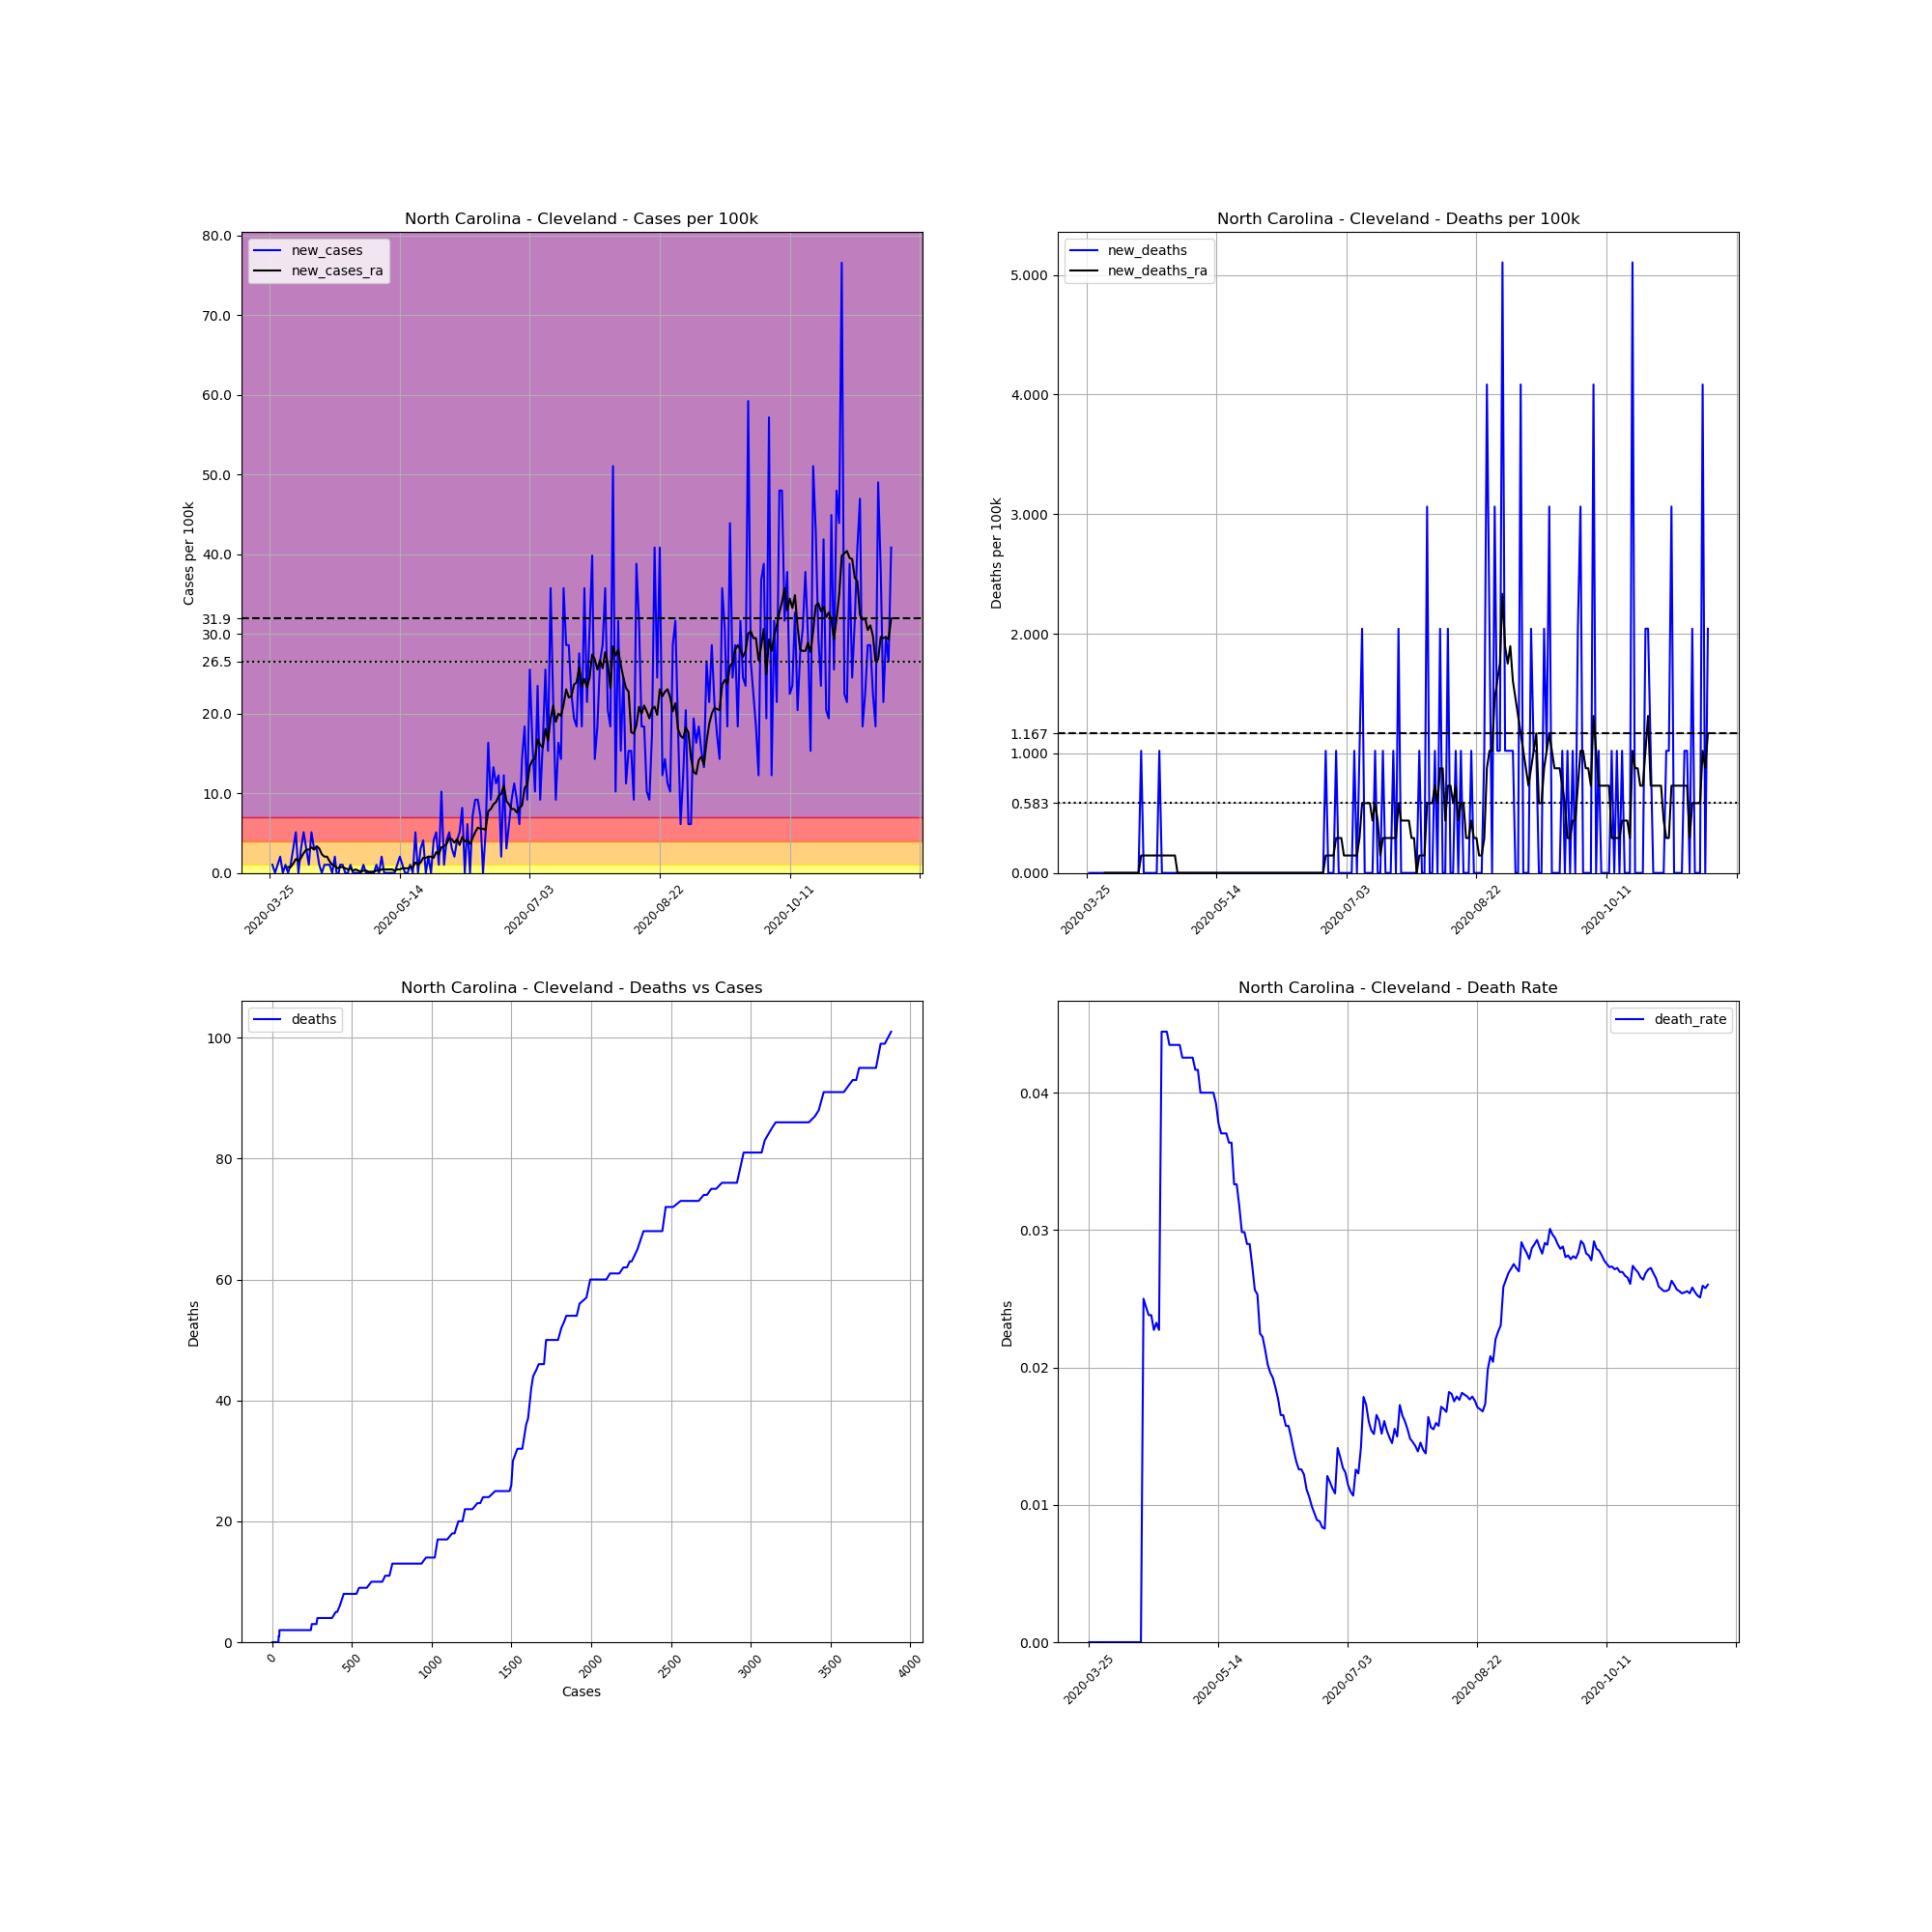

Values plotted in this chart, from the file beside it:
, date, county, state, fips, cases, deaths, COUNTY, STNAME, CTYNAME, POPESTIMATE2019, cases_per_100k, deaths_per_100k, death_rate, new_cases, new_deaths, new_cases_ra, new_deaths_ra
349283, 2020-03-25, Cleveland, North Carolina, 37045, 1, 0, 45, North Carolina, Cleveland, 97947, 1.021, 0.0, 0.0, , , , 
349284, 2020-03-26, Cleveland, North Carolina, 37045, 2, 0, 45, North Carolina, Cleveland, 97947, 2.042, 0.0, 0.0, 1.021, 0.0, , 
349285, 2020-03-27, Cleveland, North Carolina, 37045, 2, 0, 45, North Carolina, Cleveland, 97947, 2.042, 0.0, 0.0, 0.0, 0.0, , 
349286, 2020-03-28, Cleveland, North Carolina, 37045, 3, 0, 45, North Carolina, Cleveland, 97947, 3.063, 0.0, 0.0, 1.021, 0.0, , 
349287, 2020-03-29, Cleveland, North Carolina, 37045, 5, 0, 45, North Carolina, Cleveland, 97947, 5.105, 0.0, 0.0, 2.042, 0.0, , 
349288, 2020-03-30, Cleveland, North Carolina, 37045, 5, 0, 45, North Carolina, Cleveland, 97947, 5.105, 0.0, 0.0, 0.0, 0.0, , 
349289, 2020-03-31, Cleveland, North Carolina, 37045, 6, 0, 45, North Carolina, Cleveland, 97947, 6.126, 0.0, 0.0, 1.021, 0.0, , 
349290, 2020-04-01, Cleveland, North Carolina, 37045, 6, 0, 45, North Carolina, Cleveland, 97947, 6.126, 0.0, 0.0, 0.0, 0.0, 0.7293, 0.0
349291, 2020-04-02, Cleveland, North Carolina, 37045, 7, 0, 45, North Carolina, Cleveland, 97947, 7.147, 0.0, 0.0, 1.021, 0.0, 0.7293, 0.0
349292, 2020-04-03, Cleveland, North Carolina, 37045, 10, 0, 45, North Carolina, Cleveland, 97947, 10.21, 0.0, 0.0, 3.063, 0.0, 1.167, 0.0
349293, 2020-04-04, Cleveland, North Carolina, 37045, 15, 0, 45, North Carolina, Cleveland, 97947, 15.31, 0.0, 0.0, 5.105, 0.0, 1.75, 0.0
349294, 2020-04-05, Cleveland, North Carolina, 37045, 15, 0, 45, North Carolina, Cleveland, 97947, 15.31, 0.0, 0.0, 0.0, 0.0, 1.459, 0.0
349295, 2020-04-06, Cleveland, North Carolina, 37045, 18, 0, 45, North Carolina, Cleveland, 97947, 18.38, 0.0, 0.0, 3.063, 0.0, 1.896, 0.0
349296, 2020-04-07, Cleveland, North Carolina, 37045, 23, 0, 45, North Carolina, Cleveland, 97947, 23.48, 0.0, 0.0, 5.105, 0.0, 2.479, 0.0
349297, 2020-04-08, Cleveland, North Carolina, 37045, 26, 0, 45, North Carolina, Cleveland, 97947, 26.54, 0.0, 0.0, 3.063, 0.0, 2.917, 0.0
349298, 2020-04-09, Cleveland, North Carolina, 37045, 27, 0, 45, North Carolina, Cleveland, 97947, 27.57, 0.0, 0.0, 1.021, 0.0, 2.917, 0.0
349299, 2020-04-10, Cleveland, North Carolina, 37045, 32, 0, 45, North Carolina, Cleveland, 97947, 32.67, 0.0, 0.0, 5.105, 0.0, 3.209, 0.0
349300, 2020-04-11, Cleveland, North Carolina, 37045, 35, 0, 45, North Carolina, Cleveland, 97947, 35.73, 0.0, 0.0, 3.063, 0.0, 2.917, 0.0
349301, 2020-04-12, Cleveland, North Carolina, 37045, 38, 0, 45, North Carolina, Cleveland, 97947, 38.8, 0.0, 0.0, 3.063, 0.0, 3.355, 0.0
349302, 2020-04-13, Cleveland, North Carolina, 37045, 39, 0, 45, North Carolina, Cleveland, 97947, 39.82, 0.0, 0.0, 1.021, 0.0, 3.063, 0.0
349303, 2020-04-14, Cleveland, North Carolina, 37045, 39, 0, 45, North Carolina, Cleveland, 97947, 39.82, 0.0, 0.0, 0.0, 0.0, 2.334, 0.0
349304, 2020-04-15, Cleveland, North Carolina, 37045, 40, 1, 45, North Carolina, Cleveland, 97947, 40.84, 1.021, 0.025, 1.021, 1.021, 2.042, 0.1459
349305, 2020-04-16, Cleveland, North Carolina, 37045, 41, 1, 45, North Carolina, Cleveland, 97947, 41.86, 1.021, 0.02439, 1.021, 0.0, 2.042, 0.1459
349306, 2020-04-17, Cleveland, North Carolina, 37045, 42, 1, 45, North Carolina, Cleveland, 97947, 42.88, 1.021, 0.02381, 1.021, 0.0, 1.459, 0.1459
349307, 2020-04-18, Cleveland, North Carolina, 37045, 42, 1, 45, North Carolina, Cleveland, 97947, 42.88, 1.021, 0.02381, 0.0, 0.0, 1.021, 0.1459
349308, 2020-04-19, Cleveland, North Carolina, 37045, 44, 1, 45, North Carolina, Cleveland, 97947, 44.92, 1.021, 0.02273, 2.042, 0.0, 0.8751, 0.1459
349309, 2020-04-20, Cleveland, North Carolina, 37045, 43, 1, 45, North Carolina, Cleveland, 97947, 43.9, 1.021, 0.02326, -1.021, 0.0, 0.5834, 0.1459
349310, 2020-04-21, Cleveland, North Carolina, 37045, 44, 1, 45, North Carolina, Cleveland, 97947, 44.92, 1.021, 0.02273, 1.021, 0.0, 0.7293, 0.1459
349311, 2020-04-22, Cleveland, North Carolina, 37045, 45, 2, 45, North Carolina, Cleveland, 97947, 45.94, 2.042, 0.04444, 1.021, 1.021, 0.7293, 0.1459
349312, 2020-04-23, Cleveland, North Carolina, 37045, 45, 2, 45, North Carolina, Cleveland, 97947, 45.94, 2.042, 0.04444, 0.0, 0.0, 0.5834, 0.1459
349313, 2020-04-24, Cleveland, North Carolina, 37045, 45, 2, 45, North Carolina, Cleveland, 97947, 45.94, 2.042, 0.04444, 0.0, 0.0, 0.4376, 0.1459
349314, 2020-04-25, Cleveland, North Carolina, 37045, 46, 2, 45, North Carolina, Cleveland, 97947, 46.96, 2.042, 0.04348, 1.021, 0.0, 0.5834, 0.1459
349315, 2020-04-26, Cleveland, North Carolina, 37045, 46, 2, 45, North Carolina, Cleveland, 97947, 46.96, 2.042, 0.04348, 0.0, 0.0, 0.2917, 0.1459
349316, 2020-04-27, Cleveland, North Carolina, 37045, 46, 2, 45, North Carolina, Cleveland, 97947, 46.96, 2.042, 0.04348, 0.0, 0.0, 0.4376, 0.1459
349317, 2020-04-28, Cleveland, North Carolina, 37045, 46, 2, 45, North Carolina, Cleveland, 97947, 46.96, 2.042, 0.04348, 0.0, 0.0, 0.2917, 0.1459
349318, 2020-04-29, Cleveland, North Carolina, 37045, 46, 2, 45, North Carolina, Cleveland, 97947, 46.96, 2.042, 0.04348, 0.0, 0.0, 0.1459, 0.0
349319, 2020-04-30, Cleveland, North Carolina, 37045, 47, 2, 45, North Carolina, Cleveland, 97947, 47.99, 2.042, 0.04255, 1.021, 0.0, 0.2917, 0.0
349320, 2020-05-01, Cleveland, North Carolina, 37045, 47, 2, 45, North Carolina, Cleveland, 97947, 47.99, 2.042, 0.04255, 0.0, 0.0, 0.2917, 0.0
349321, 2020-05-02, Cleveland, North Carolina, 37045, 47, 2, 45, North Carolina, Cleveland, 97947, 47.99, 2.042, 0.04255, 0.0, 0.0, 0.1459, 0.0
349322, 2020-05-03, Cleveland, North Carolina, 37045, 47, 2, 45, North Carolina, Cleveland, 97947, 47.99, 2.042, 0.04255, 0.0, 0.0, 0.1459, 0.0
349323, 2020-05-04, Cleveland, North Carolina, 37045, 47, 2, 45, North Carolina, Cleveland, 97947, 47.99, 2.042, 0.04255, 0.0, 0.0, 0.1459, 0.0
349324, 2020-05-05, Cleveland, North Carolina, 37045, 48, 2, 45, North Carolina, Cleveland, 97947, 49.01, 2.042, 0.04167, 1.021, 0.0, 0.2917, 0.0
349325, 2020-05-06, Cleveland, North Carolina, 37045, 48, 2, 45, North Carolina, Cleveland, 97947, 49.01, 2.042, 0.04167, 0.0, 0.0, 0.2917, 0.0
349326, 2020-05-07, Cleveland, North Carolina, 37045, 50, 2, 45, North Carolina, Cleveland, 97947, 51.05, 2.042, 0.04, 2.042, 0.0, 0.4376, 0.0
349327, 2020-05-08, Cleveland, North Carolina, 37045, 50, 2, 45, North Carolina, Cleveland, 97947, 51.05, 2.042, 0.04, 0.0, 0.0, 0.4376, 0.0
349328, 2020-05-09, Cleveland, North Carolina, 37045, 50, 2, 45, North Carolina, Cleveland, 97947, 51.05, 2.042, 0.04, 0.0, 0.0, 0.4376, 0.0
349329, 2020-05-10, Cleveland, North Carolina, 37045, 50, 2, 45, North Carolina, Cleveland, 97947, 51.05, 2.042, 0.04, 0.0, 0.0, 0.4376, 0.0
349330, 2020-05-11, Cleveland, North Carolina, 37045, 50, 2, 45, North Carolina, Cleveland, 97947, 51.05, 2.042, 0.04, 0.0, 0.0, 0.4376, 0.0
349331, 2020-05-12, Cleveland, North Carolina, 37045, 50, 2, 45, North Carolina, Cleveland, 97947, 51.05, 2.042, 0.04, 0.0, 0.0, 0.2917, 0.0
349332, 2020-05-13, Cleveland, North Carolina, 37045, 51, 2, 45, North Carolina, Cleveland, 97947, 52.07, 2.042, 0.03922, 1.021, 0.0, 0.4376, 0.0
349333, 2020-05-14, Cleveland, North Carolina, 37045, 53, 2, 45, North Carolina, Cleveland, 97947, 54.11, 2.042, 0.03774, 2.042, 0.0, 0.4376, 0.0
349334, 2020-05-15, Cleveland, North Carolina, 37045, 54, 2, 45, North Carolina, Cleveland, 97947, 55.13, 2.042, 0.03704, 1.021, 0.0, 0.5834, 0.0
349335, 2020-05-16, Cleveland, North Carolina, 37045, 54, 2, 45, North Carolina, Cleveland, 97947, 55.13, 2.042, 0.03704, 0.0, 0.0, 0.5834, 0.0
349336, 2020-05-17, Cleveland, North Carolina, 37045, 54, 2, 45, North Carolina, Cleveland, 97947, 55.13, 2.042, 0.03704, 0.0, 0.0, 0.5834, 0.0
349337, 2020-05-18, Cleveland, North Carolina, 37045, 55, 2, 45, North Carolina, Cleveland, 97947, 56.15, 2.042, 0.03636, 1.021, 0.0, 0.7293, 0.0
349338, 2020-05-19, Cleveland, North Carolina, 37045, 55, 2, 45, North Carolina, Cleveland, 97947, 56.15, 2.042, 0.03636, 0.0, 0.0, 0.7293, 0.0
349339, 2020-05-20, Cleveland, North Carolina, 37045, 60, 2, 45, North Carolina, Cleveland, 97947, 61.26, 2.042, 0.03333, 5.105, 0.0, 1.313, 0.0
349340, 2020-05-21, Cleveland, North Carolina, 37045, 60, 2, 45, North Carolina, Cleveland, 97947, 61.26, 2.042, 0.03333, 0.0, 0.0, 1.021, 0.0
349341, 2020-05-22, Cleveland, North Carolina, 37045, 63, 2, 45, North Carolina, Cleveland, 97947, 64.32, 2.042, 0.03175, 3.063, 0.0, 1.313, 0.0
349342, 2020-05-23, Cleveland, North Carolina, 37045, 67, 2, 45, North Carolina, Cleveland, 97947, 68.4, 2.042, 0.02985, 4.084, 0.0, 1.896, 0.0
... 180 more rows
